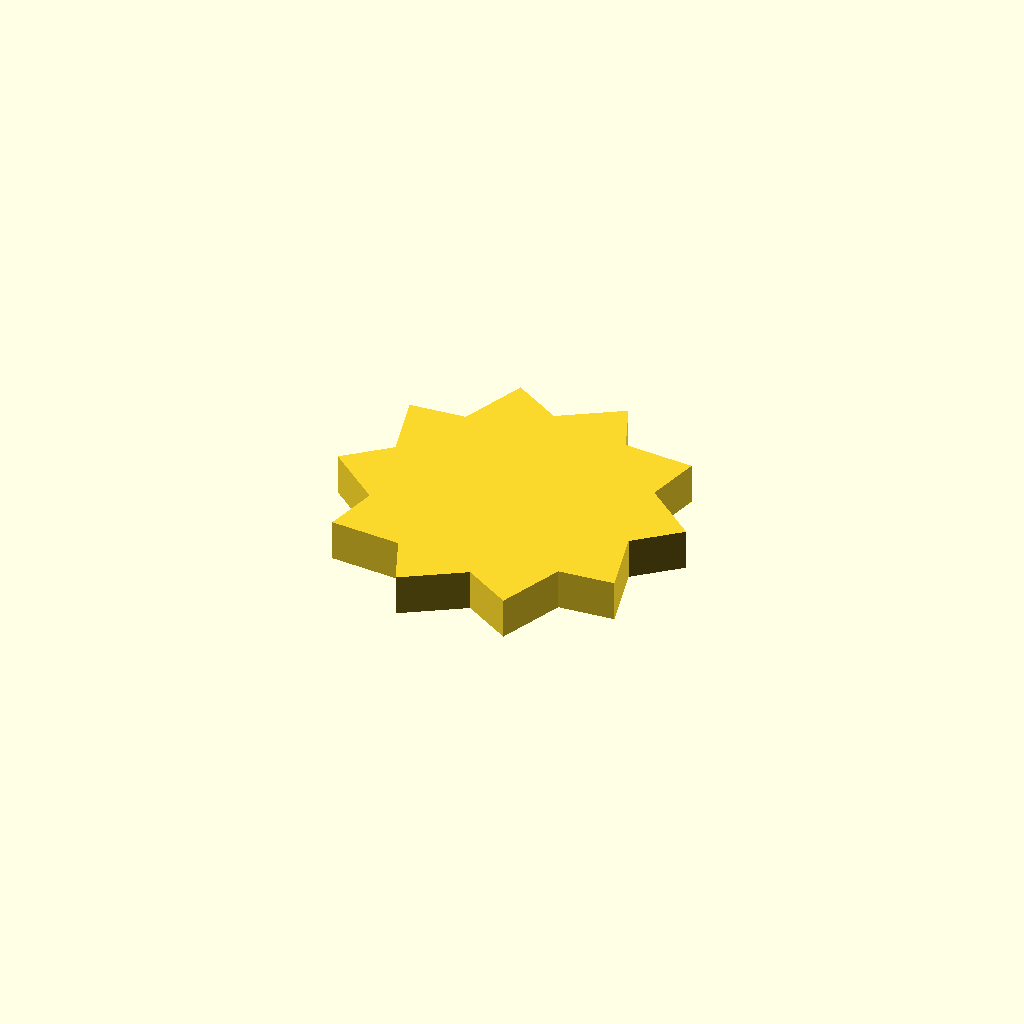
Cell 1: rendered with the file's own defaults.
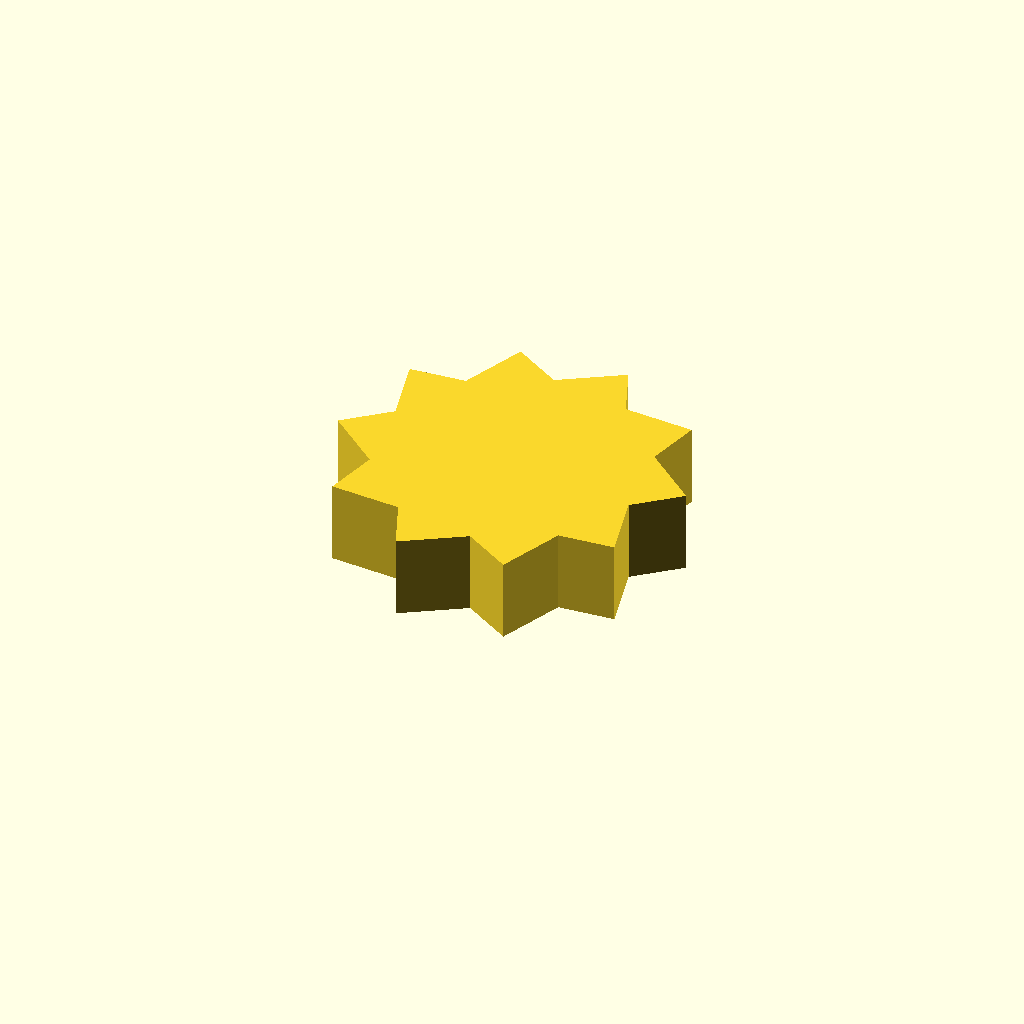
Cell 2: profile_height = 16 (everything else at default).
One fixed orthographic camera (rotation 55°, 0°, 25°; colour scheme Cornfield) for every cell.
The OpenSCAD source (optional_data/data/sketch1/sprockets/part_0094.scad):
$fn = 32;

// ----------------------------------------------------------------------
// Chain sprocket: 10 teeth, 26 mm root radius
// ----------------------------------------------------------------------

// --- parameters (mm) ---
profile_height = 8;       // extrusion height
profile_points = 20;      // points of the closed outline

profile = [[59.502, 28.485], [67.807, 35.597], [57.288, 44.4], [59.826, 55.035], [46.142, 55.975], [41.944, 66.071], [30.321, 58.787], [20.991, 64.488], [15.868, 51.764], [4.97, 50.891], [8.305, 37.586], [0, 30.474], [10.519, 21.67], [7.98, 11.036], [21.665, 10.096], [25.862, 0], [37.486, 7.283], [46.816, 1.583], [51.938, 14.307], [62.837, 15.18]];  // single closed polygon, 20 points, counter clockwise

// --- the one profile operation ---
linear_extrude(height = profile_height) polygon(points = profile);
Customizer parameters (derived from the source; name, type, default, range or options):
profile_height: number, default 8
profile_points: number, default 20
